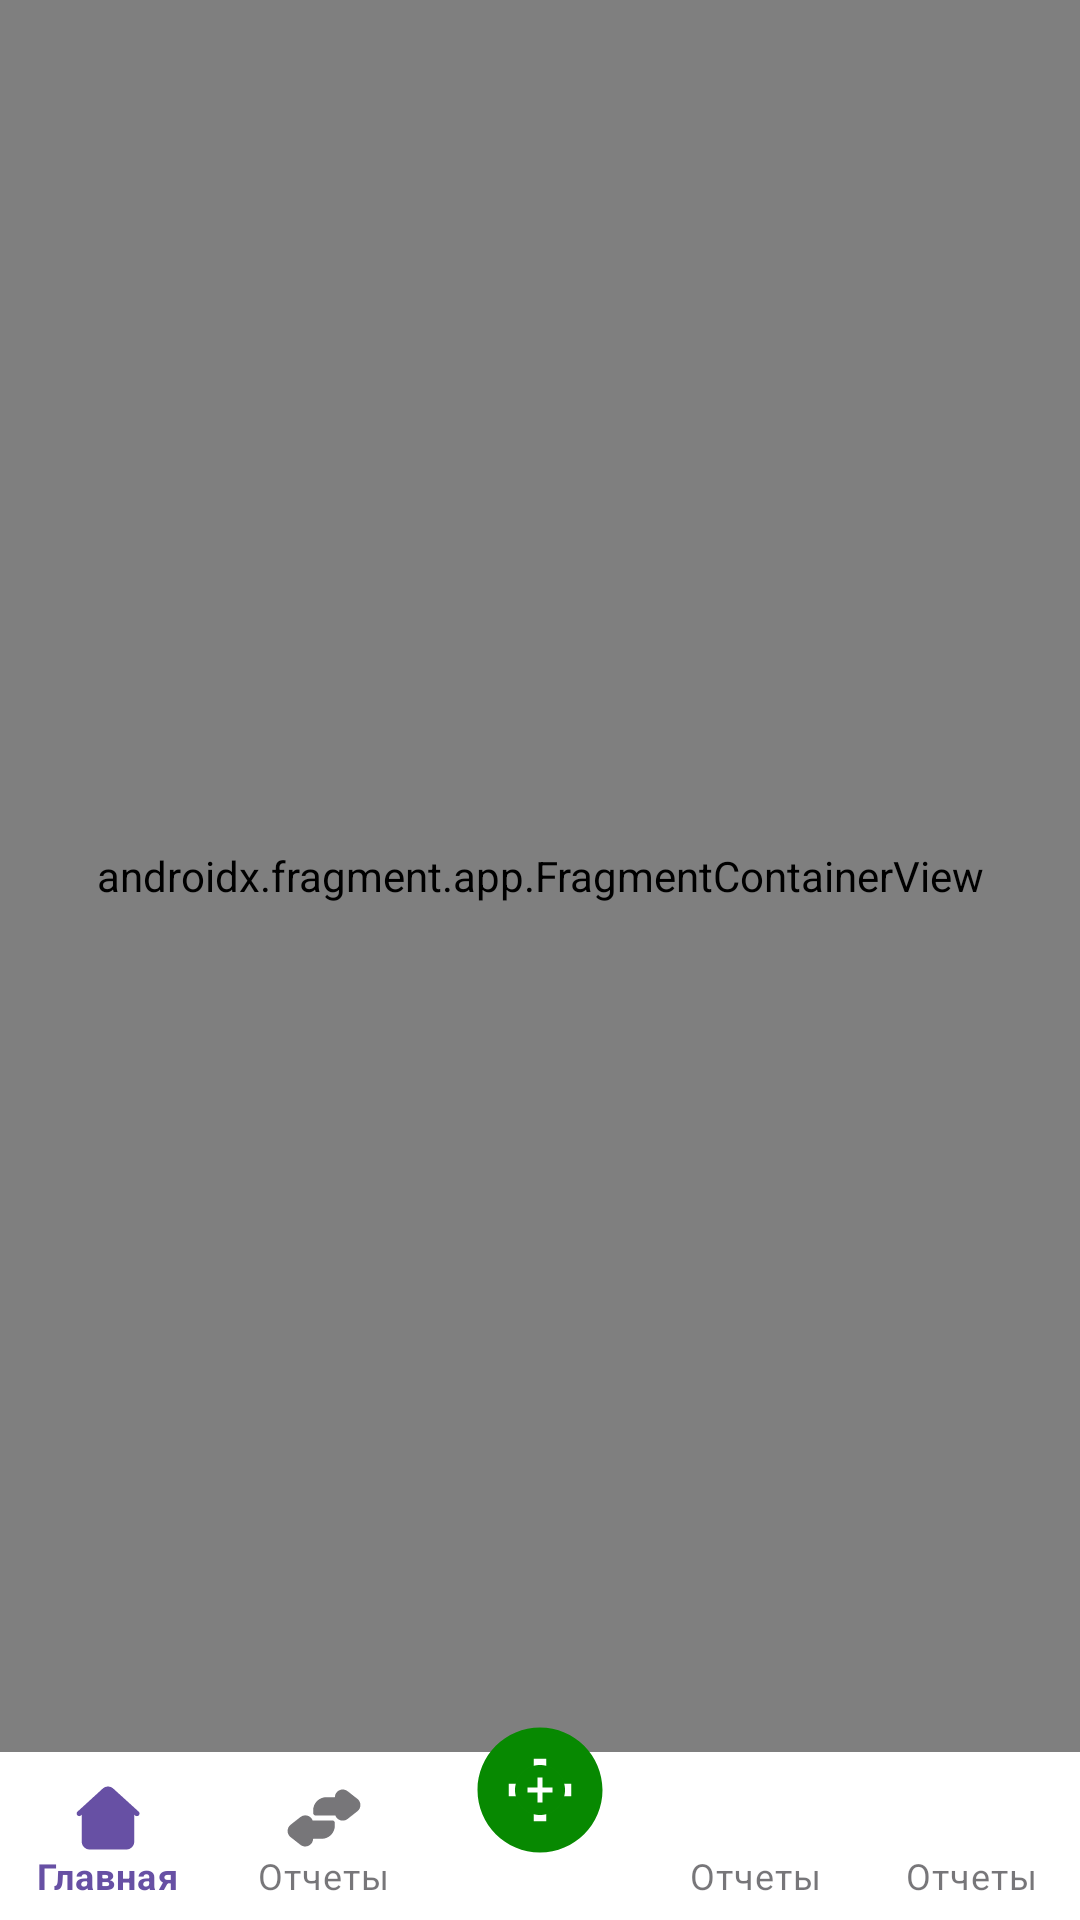

Write the Android layout XML for this screen, with the resource values it uses.
<!-- AndroidManifest.xml: application theme Theme.FinMasterPlus -->
<!-- res/layout/activity_main.xml -->
<?xml version="1.0" encoding="utf-8"?>
<androidx.constraintlayout.widget.ConstraintLayout
    xmlns:android="http://schemas.android.com/apk/res/android"
    xmlns:app="http://schemas.android.com/apk/res-auto"
    xmlns:tools="http://schemas.android.com/tools"
    android:layout_width="match_parent"
    android:id="@+id/rootCoordinate"
    android:layout_height="match_parent"
    tools:context=".MainActivity">

    <androidx.fragment.app.FragmentContainerView
        android:id="@+id/mainContainer"
        android:name="androidx.navigation.fragment.NavHostFragment"
        android:layout_width="match_parent"
        android:layout_height="0dp"
        android:layout_weight="1"
        app:defaultNavHost="true"
        app:layout_constraintBottom_toTopOf="@+id/bottom_navigation_main"
        app:layout_constraintEnd_toEndOf="parent"
        app:layout_constraintStart_toStartOf="parent"
        app:layout_constraintTop_toTopOf="parent"
        app:navGraph='@navigation/nav_controler'
        />

    <com.google.android.material.bottomnavigation.BottomNavigationView
        android:id="@+id/bottom_navigation_main"
        android:layout_width="match_parent"
        android:layout_height="wrap_content"
        style="@style/Widget.MaterialComponents.BottomNavigationView"
        android:layout_gravity="bottom"
        app:labelVisibilityMode="labeled"
        app:itemIconSize="28dp"
        app:itemBackground="@color/white"
        app:layout_constraintBottom_toBottomOf="parent"
        app:menu="@menu/nav_menu"
        />

    <ImageView
        android:id="@+id/fab_button"
        android:layout_width="50dp"
        android:layout_height="50dp"
        android:layout_gravity="center"
        android:layout_marginBottom="-38dp"
        android:background="@drawable/ic_add"
        android:importantForAccessibility="no"
        android:padding="15dp"
        android:src="@drawable/ic_add"
        android:translationZ="10dp"
        app:layout_anchor="@+id/bottom_navigation_main"
        app:layout_anchorGravity="center"
        app:layout_constraintBottom_toTopOf="@+id/bottom_navigation_main"
        app:layout_constraintEnd_toEndOf="@+id/bottom_navigation_main"
        app:layout_constraintStart_toStartOf="@+id/bottom_navigation_main" />
</androidx.constraintlayout.widget.ConstraintLayout>
<!-- resources referenced by this layout -->
<resources>
  <color name="white">#FFFFFFFF</color>
  <!-- drawable ic_add (drawable) -->
  <vector android:height="55dp" android:tint="#078901"
      android:viewportHeight="24" android:viewportWidth="24"
      android:width="55dp" xmlns:android="http://schemas.android.com/apk/res/android">
      <path android:fillColor="#078901" android:pathData="M12,2C6.48,2 2,6.48 2,12s4.48,10 10,10 10,-4.48 10,-10S17.52,2 12,2zM17,13h-4v4h-2v-4L7,13v-2h4L11,7h2v4h4v2z"/>
  </vector>
  <style name="Theme.FinMasterPlus" parent="Base.Theme.FinMasterPlus" />
  <style name="Base.Theme.FinMasterPlus" parent="Theme.Material3.DayNight.NoActionBar">
          
          
      </style>
</resources>
